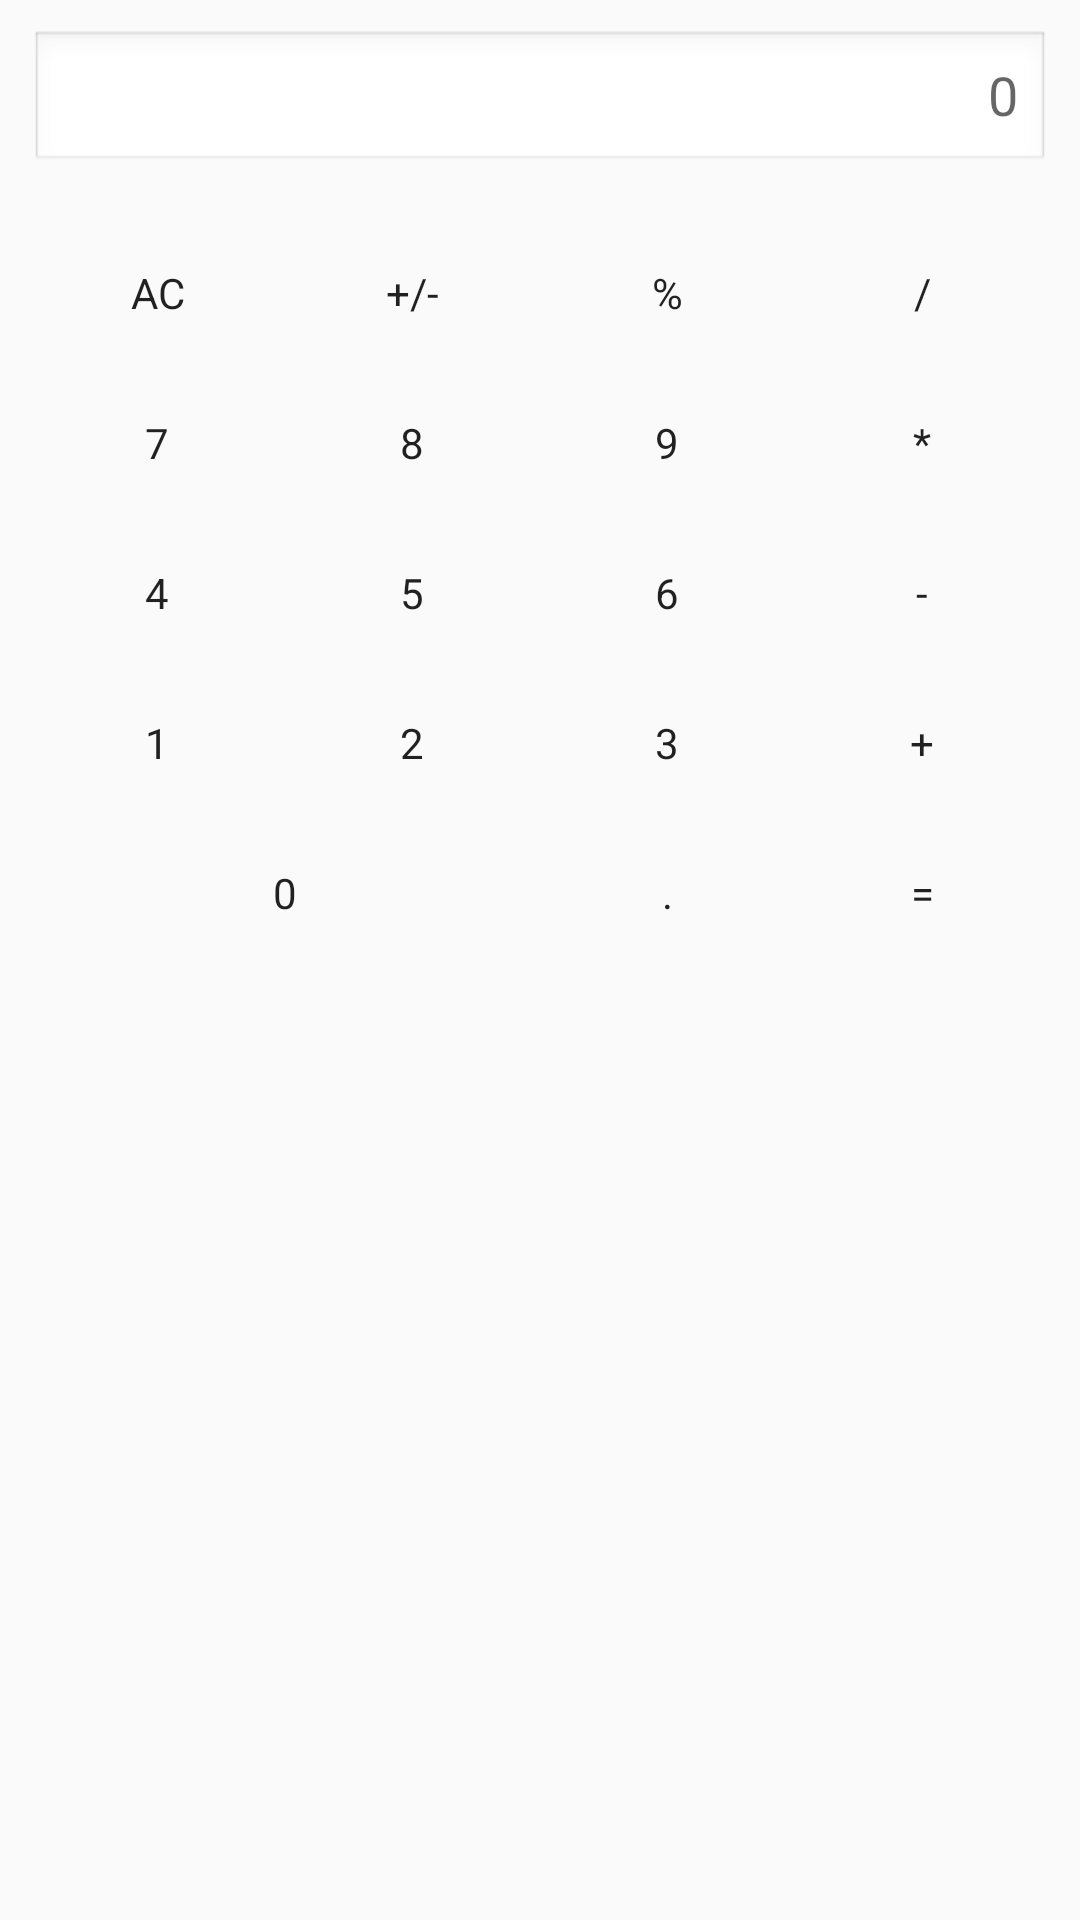

This screen was rendered from an Android layout file. Write that file and the resources it references.
<!-- AndroidManifest.xml: application theme Theme.AndroidGr2 -->
<!-- res/layout/calculator_layout.xml -->
<?xml version="1.0" encoding="utf-8"?>
<RelativeLayout xmlns:android="http://schemas.android.com/apk/res/android"
    android:layout_width="match_parent"
    android:layout_height="match_parent"
    android:padding="10dp">

    <EditText
        android:id="@+id/number"
        android:layout_width="match_parent"
        android:layout_height="wrap_content"
        android:background="@android:drawable/edit_text"
        android:hint="0"
        android:textAlignment="textEnd" />

    <LinearLayout
        android:layout_width="match_parent"
        android:layout_height="wrap_content"
        android:layout_below="@id/number"
        android:layout_marginTop="20dp"
        android:orientation="vertical">

        <LinearLayout
            android:layout_width="match_parent"
            android:layout_height="wrap_content"
            android:orientation="horizontal"
            android:weightSum="4">

            <androidx.appcompat.widget.AppCompatButton
                android:layout_width="0dp"
                android:layout_height="50dp"
                android:layout_weight="1"
                android:padding="10dp"
                android:text="AC"
                android:textAlignment="center" />

            <androidx.appcompat.widget.AppCompatButton
                android:layout_width="0dp"
                android:layout_height="50dp"
                android:layout_weight="1"
                android:padding="10dp"
                android:text="+/-"
                android:textAlignment="center" />

            <androidx.appcompat.widget.AppCompatButton
                android:layout_width="0dp"
                android:layout_height="50dp"
                android:layout_weight="1"
                android:padding="10dp"
                android:text="%"
                android:textAlignment="center" />

            <androidx.appcompat.widget.AppCompatButton
                android:layout_width="0dp"
                android:layout_height="50dp"
                android:layout_weight="1"
                android:padding="10dp"
                android:text="/"
                android:textAlignment="center" />
        </LinearLayout>

        <LinearLayout
            android:layout_width="match_parent"
            android:layout_height="wrap_content"
            android:orientation="horizontal"
            android:weightSum="4">

            <androidx.appcompat.widget.AppCompatButton
                android:layout_width="0dp"
                android:layout_height="50dp"
                android:layout_weight="1"
                android:padding="10dp"
                android:text="7"
                android:textAlignment="center" />

            <androidx.appcompat.widget.AppCompatButton
                android:layout_width="0dp"
                android:layout_height="50dp"
                android:layout_weight="1"
                android:padding="10dp"
                android:text="8"
                android:textAlignment="center" />

            <androidx.appcompat.widget.AppCompatButton
                android:layout_width="0dp"
                android:layout_height="50dp"
                android:layout_weight="1"
                android:padding="10dp"
                android:text="9"
                android:textAlignment="center" />

            <androidx.appcompat.widget.AppCompatButton
                android:layout_width="0dp"
                android:layout_height="50dp"
                android:layout_weight="1"
                android:padding="10dp"
                android:text="*"
                android:textAlignment="center" />
        </LinearLayout>


        <LinearLayout
            android:layout_width="match_parent"
            android:layout_height="wrap_content"
            android:orientation="horizontal"
            android:weightSum="4">

            <androidx.appcompat.widget.AppCompatButton
                android:layout_width="0dp"
                android:layout_height="50dp"
                android:layout_weight="1"
                android:padding="10dp"
                android:text="4"
                android:textAlignment="center" />

            <androidx.appcompat.widget.AppCompatButton
                android:layout_width="0dp"
                android:layout_height="50dp"
                android:layout_weight="1"
                android:padding="10dp"
                android:text="5"
                android:textAlignment="center" />

            <androidx.appcompat.widget.AppCompatButton
                android:layout_width="0dp"
                android:layout_height="50dp"
                android:layout_weight="1"
                android:padding="10dp"
                android:text="6"
                android:textAlignment="center" />

            <androidx.appcompat.widget.AppCompatButton
                android:layout_width="0dp"
                android:layout_height="50dp"
                android:layout_weight="1"
                android:padding="10dp"
                android:text="-"
                android:textAlignment="center" />
        </LinearLayout>

        <LinearLayout
            android:layout_width="match_parent"
            android:layout_height="wrap_content"
            android:orientation="horizontal"
            android:weightSum="4">

            <androidx.appcompat.widget.AppCompatButton
                android:id="@+id/btn1"
                android:layout_width="0dp"
                android:layout_height="50dp"
                android:layout_weight="1"
                android:padding="10dp"
                android:text="1"
                android:textAlignment="center" />

            <androidx.appcompat.widget.AppCompatButton
                android:layout_width="0dp"
                android:layout_height="50dp"
                android:layout_weight="1"
                android:padding="10dp"
                android:text="2"
                android:textAlignment="center" />

            <androidx.appcompat.widget.AppCompatButton
                android:layout_width="0dp"
                android:layout_height="50dp"
                android:layout_weight="1"
                android:padding="10dp"
                android:text="3"
                android:textAlignment="center" />

            <androidx.appcompat.widget.AppCompatButton
                android:layout_width="0dp"
                android:layout_height="50dp"
                android:layout_weight="1"
                android:padding="10dp"
                android:text="+"
                android:textAlignment="center" />
        </LinearLayout>


        <LinearLayout
            android:layout_width="match_parent"
            android:layout_height="wrap_content"
            android:orientation="horizontal"
            android:weightSum="4">

            <androidx.appcompat.widget.AppCompatButton
                android:layout_width="0dp"
                android:layout_height="50dp"
                android:layout_weight="2"
                android:padding="10dp"
                android:text="0"
                android:textAlignment="center" />


            <androidx.appcompat.widget.AppCompatButton
                android:layout_width="0dp"
                android:layout_height="50dp"
                android:layout_weight="1"
                android:padding="10dp"
                android:text="."
                android:textAlignment="center" />

            <androidx.appcompat.widget.AppCompatButton
                android:layout_width="0dp"
                android:layout_height="50dp"
                android:layout_weight="1"
                android:padding="10dp"
                android:text="="
                android:textAlignment="center" />
        </LinearLayout>

    </LinearLayout>


</RelativeLayout>
<!-- resources referenced by this layout -->
<resources>
  <style name="Theme.AndroidGr2" parent="android:Theme.Material.Light.NoActionBar" />
</resources>
